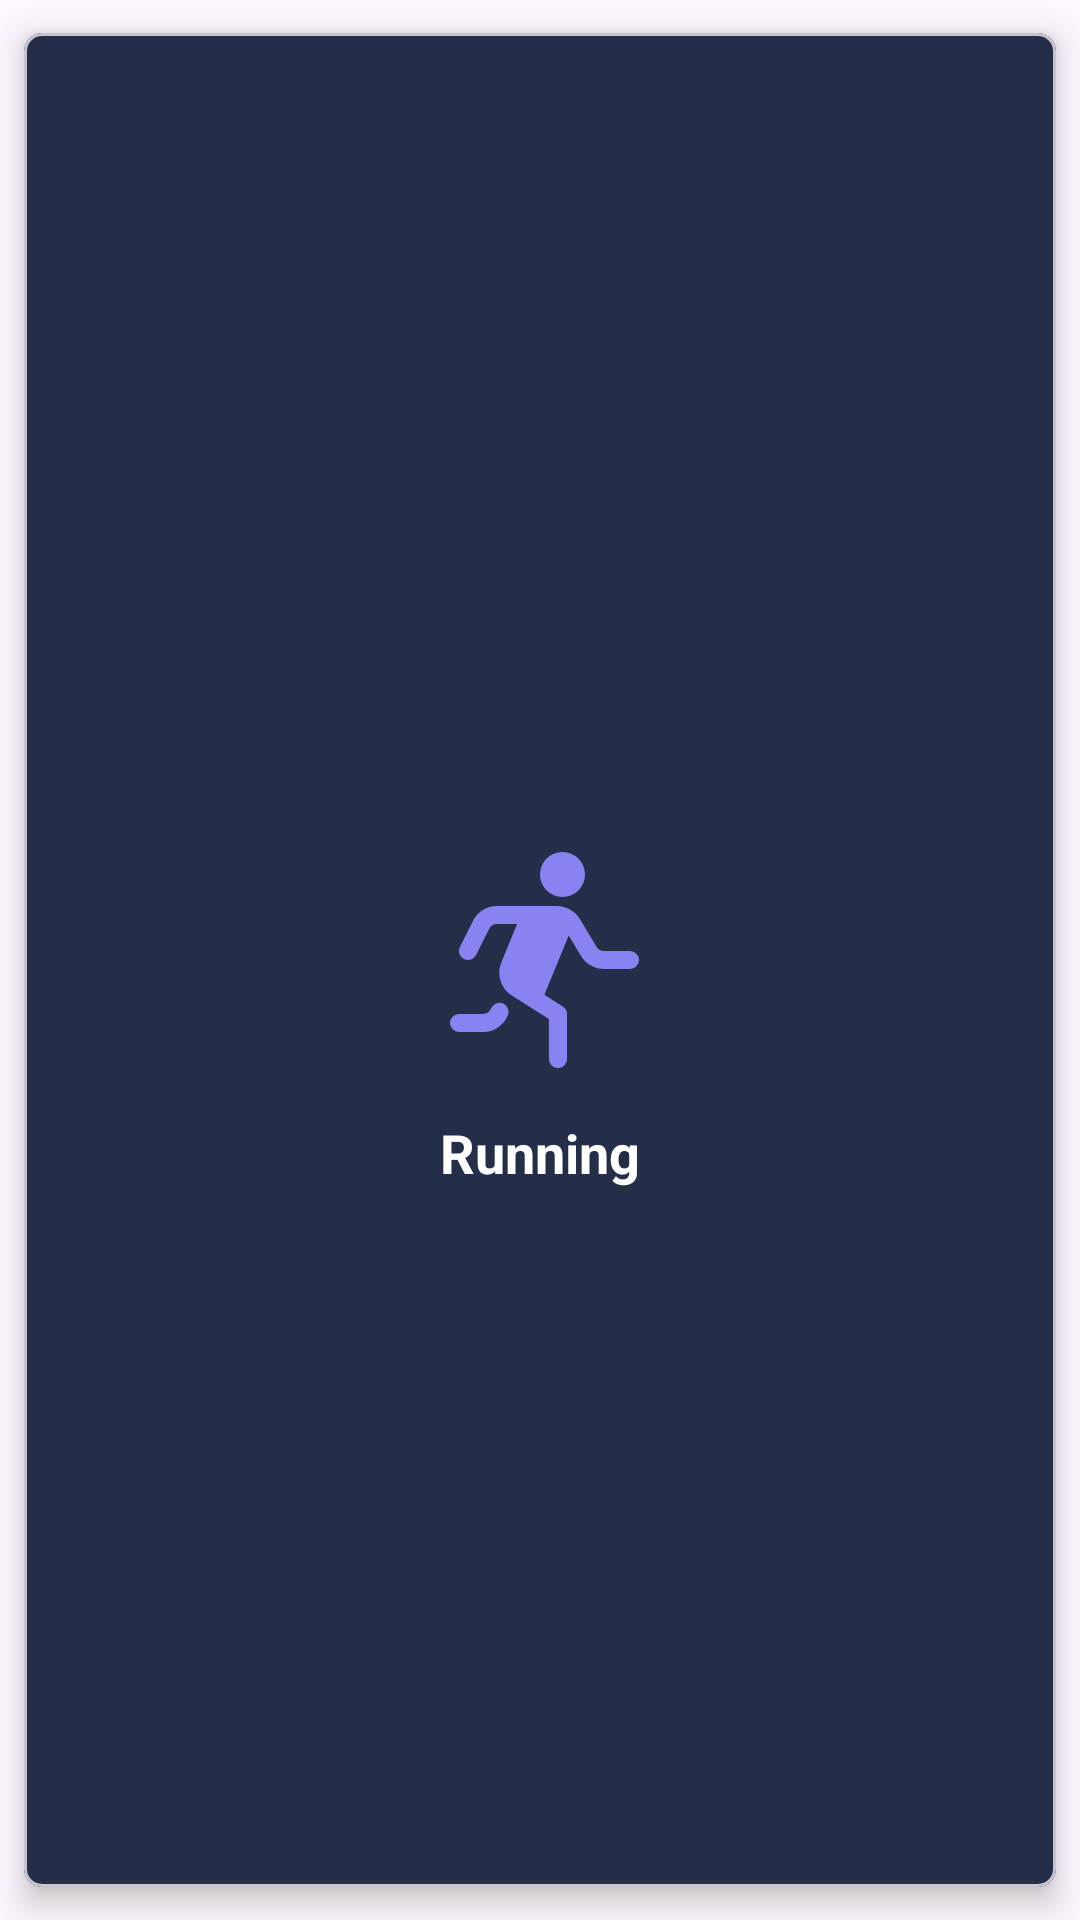

Reconstruct the res/layout file that produces this screen, plus the resources it refers to.
<!-- AndroidManifest.xml: application theme Theme.MYPROJECT -->
<!-- res/layout/grid_layout_item_select_workout.xml -->
<?xml version="1.0" encoding="utf-8"?>
<com.google.android.material.card.MaterialCardView xmlns:android="http://schemas.android.com/apk/res/android"
    xmlns:app="http://schemas.android.com/apk/res-auto"
    xmlns:tools="http://schemas.android.com/tools"
    android:layout_width="match_parent"
    android:layout_height="200dp"
    app:cardBackgroundColor="@color/gray"
    app:cardCornerRadius="6dp"
    app:cardElevation="6dp"
    android:fitsSystemWindows="true"
    app:cardMaxElevation="6dp"
    app:cardPreventCornerOverlap="true"
    app:cardUseCompatPadding="true"

    >


    <androidx.constraintlayout.widget.ConstraintLayout
        android:layout_width="match_parent"
        android:layout_height="match_parent">

        <ImageView
            android:id="@+id/imageView7"
            android:layout_width="72dp"
            android:layout_height="72dp"
            android:scaleType="fitCenter"
            app:layout_constraintBottom_toBottomOf="parent"
            app:layout_constraintEnd_toEndOf="parent"
            app:layout_constraintStart_toStartOf="parent"
            app:layout_constraintTop_toTopOf="parent"
            app:srcCompat="@drawable/running"
            app:tint="@color/purple_Dark" />

        <TextView
            android:id="@+id/textView10"
            android:layout_width="wrap_content"
            android:layout_height="wrap_content"
            android:layout_marginTop="16dp"
            android:text="Running"
            android:textColor="@color/white"
            android:textSize="18sp"
            android:textStyle="bold"
            app:layout_constraintEnd_toEndOf="@+id/imageView7"
            app:layout_constraintStart_toStartOf="@+id/imageView7"
            app:layout_constraintTop_toBottomOf="@+id/imageView7" />
    </androidx.constraintlayout.widget.ConstraintLayout>
</com.google.android.material.card.MaterialCardView>
<!-- resources referenced by this layout -->
<resources>
  <color name="gray">#242E49</color>
  <color name="purple_Dark">#8883F0</color>
  <color name="white">#FFFFFFFF</color>
  <!-- drawable running (drawable) -->
  <vector xmlns:android="http://schemas.android.com/apk/res/android"
      android:width="512dp"
      android:height="512dp"
      android:viewportWidth="24"
      android:viewportHeight="24">
    <path
        android:fillColor="#FF000000"
        android:pathData="M14.5,5A2.5,2.5 0,1 0,12 2.5,2.5 2.5,0 0,0 14.5,5ZM22,11H19.13a1.006,1.006 0,0 1,-0.856 -0.484L16.43,7.453A3.015,3.015 0,0 0,13.86 6H7.236A2.983,2.983 0,0 0,4.553 7.658l-1.448,2.9a1,1 0,0 0,1.79 0.894L6.342,8.553A0.994,0.994 0,0 1,7.236 8H9.454L7.7,12.273a3,3 0,0 0,1.173 3.674l4.116,2.6V23A1.005,1.005 0,0 0,15 23V18a1.01,1.01 0,0 0,-0.475 -0.845L12.49,15.868l2.7,-6.591 1.367,2.27A3.016,3.016 0,0 0,19.13 13H22a1,1 0,0 0,0 -2ZM8.432,18.114A2.987,2.987 0,0 1,5.646 20H3a1,1 0,0 1,0 -2H5.646a0.994,0.994 0,0 0,0.928 -0.629,1 1,0 0,1 1.858,0.743Z"/>
  </vector>
  <style name="Theme.MYPROJECT" parent="Base.Theme.MYPROJECT" />
  <style name="Base.Theme.MYPROJECT" parent="Theme.Material3.DayNight.NoActionBar">
          
          
      </style>
</resources>
